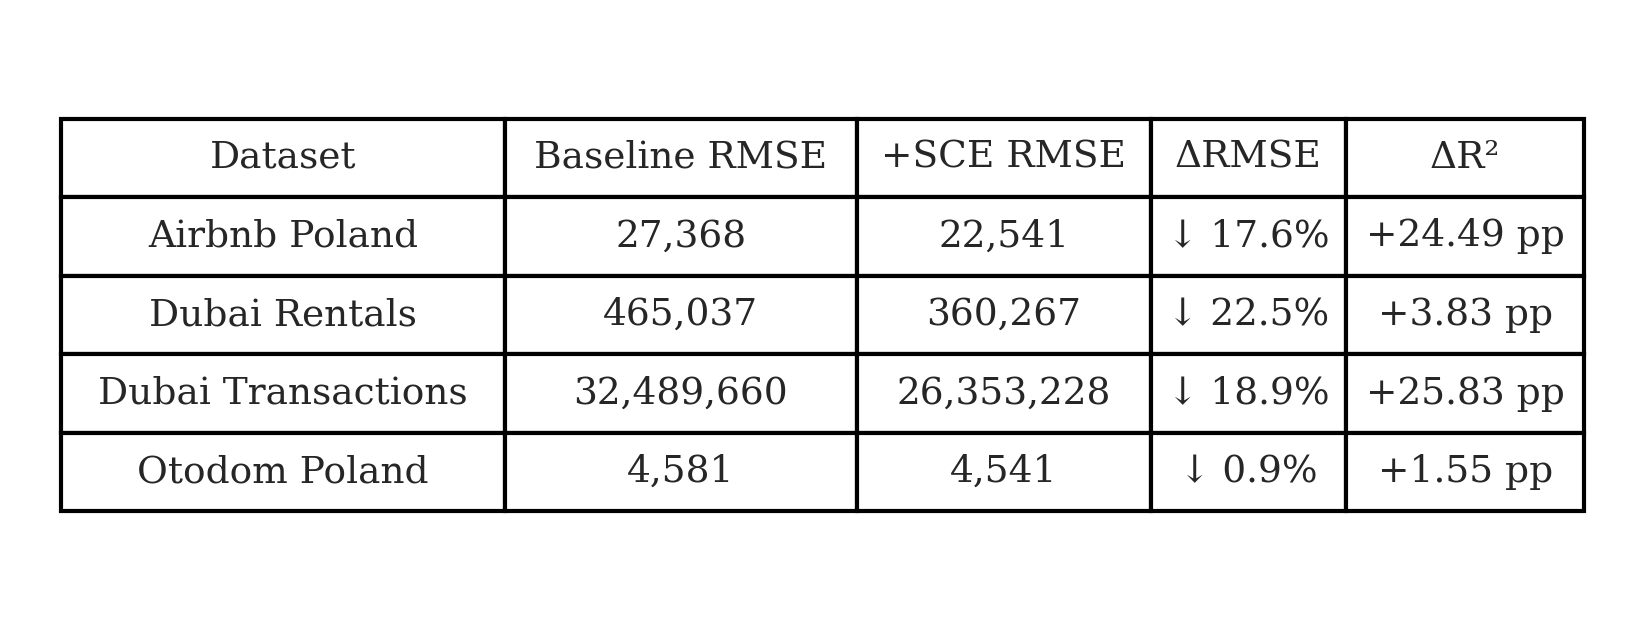

The table this chart was drawn from, first rows:
Dataset, Baseline RMSE, +SCE RMSE, ΔRMSE, ΔR²
Airbnb Poland, 27,368, 22,541, ↓ 17.6%, +24.49 pp
Dubai Rentals, 465,037, 360,267, ↓ 22.5%, +3.83 pp
Dubai Transactions, 32,489,660, 26,353,228, ↓ 18.9%, +25.83 pp
Otodom Poland, 4,581, 4,541, ↓ 0.9%, +1.55 pp
